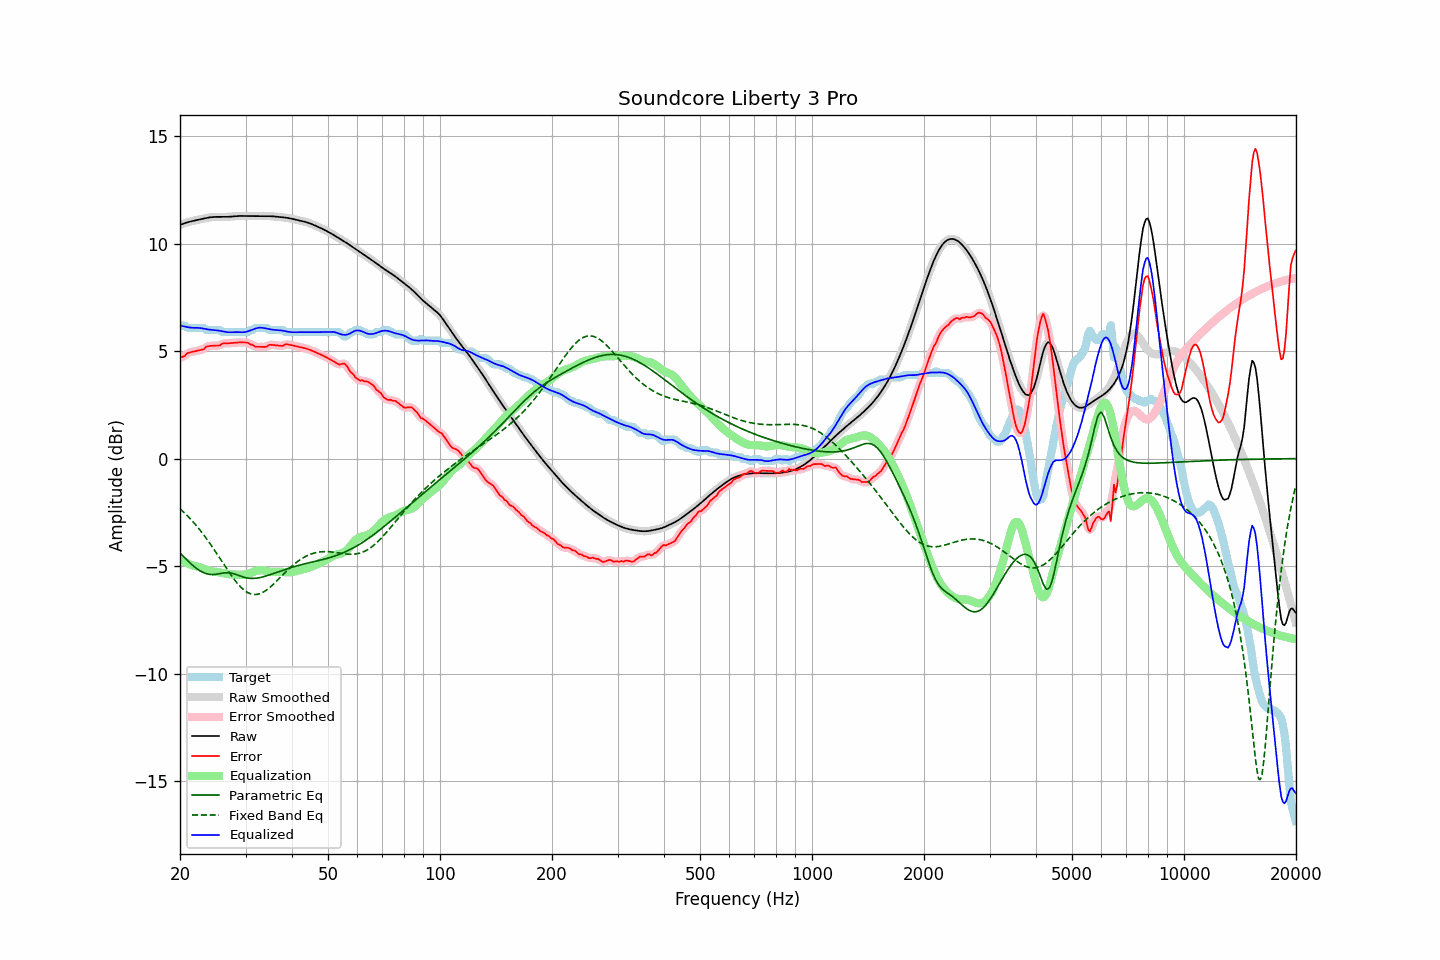

Data behind this chart, as committed beside it:
frequency, raw, error, smoothed, error_smoothed, equalization, parametric_eq, fixed_band_eq, equalized_raw, equalized_smoothed, target
20.00, 10.87, 4.69, 10.87, 4.68, -4.67, -4.39, -2.33, 6.20, 6.20, 6.18
20.20, 10.90, 4.72, 10.90, 4.72, -4.72, -4.47, -2.40, 6.18, 6.18, 6.18
20.40, 10.93, 4.75, 10.93, 4.75, -4.77, -4.54, -2.47, 6.16, 6.16, 6.18
20.61, 10.96, 4.77, 10.96, 4.80, -4.81, -4.62, -2.54, 6.14, 6.14, 6.18
20.81, 10.98, 4.87, 10.98, 4.85, -4.85, -4.70, -2.62, 6.13, 6.13, 6.11
21.02, 11.00, 4.92, 11.00, 4.90, -4.89, -4.77, -2.69, 6.11, 6.11, 6.08
21.23, 11.02, 4.94, 11.02, 4.94, -4.92, -4.84, -2.77, 6.10, 6.10, 6.08
21.44, 11.04, 4.96, 11.04, 4.96, -4.95, -4.91, -2.85, 6.09, 6.09, 6.08
21.66, 11.06, 4.97, 11.06, 4.97, -4.97, -4.97, -2.93, 6.08, 6.08, 6.08
21.87, 11.08, 4.99, 11.08, 4.99, -4.99, -5.03, -3.02, 6.08, 6.08, 6.08
22.09, 11.09, 5.01, 11.09, 5.01, -5.01, -5.09, -3.10, 6.08, 6.08, 6.08
22.31, 11.11, 5.02, 11.11, 5.02, -5.02, -5.15, -3.19, 6.08, 6.08, 6.08
22.54, 11.12, 5.04, 11.12, 5.04, -5.05, -5.20, -3.28, 6.08, 6.08, 6.08
22.76, 11.14, 5.06, 11.14, 5.05, -5.07, -5.24, -3.38, 6.07, 6.07, 6.08
22.99, 11.16, 5.07, 11.16, 5.08, -5.10, -5.28, -3.47, 6.06, 6.06, 6.08
23.22, 11.17, 5.10, 11.17, 5.12, -5.13, -5.32, -3.57, 6.04, 6.04, 6.08
23.45, 11.19, 5.19, 11.19, 5.17, -5.16, -5.35, -3.67, 6.03, 6.03, 6.00
23.69, 11.20, 5.22, 11.20, 5.21, -5.19, -5.37, -3.78, 6.01, 6.01, 5.98
23.92, 11.22, 5.23, 11.22, 5.24, -5.21, -5.38, -3.88, 6.00, 6.00, 5.98
24.16, 11.23, 5.24, 11.23, 5.25, -5.23, -5.39, -3.99, 6.00, 6.00, 5.98
24.40, 11.24, 5.25, 11.24, 5.25, -5.25, -5.40, -4.10, 5.99, 5.99, 5.98
24.65, 11.24, 5.26, 11.24, 5.26, -5.26, -5.39, -4.21, 5.98, 5.98, 5.98
24.89, 11.24, 5.26, 11.24, 5.26, -5.27, -5.39, -4.32, 5.98, 5.98, 5.98
25.14, 11.25, 5.26, 11.25, 5.26, -5.28, -5.38, -4.43, 5.97, 5.97, 5.98
25.39, 11.24, 5.26, 11.24, 5.27, -5.29, -5.36, -4.55, 5.96, 5.96, 5.98
25.65, 11.24, 5.27, 11.24, 5.29, -5.30, -5.35, -4.66, 5.94, 5.94, 5.97
25.91, 11.24, 5.33, 11.24, 5.32, -5.32, -5.33, -4.78, 5.93, 5.93, 5.91
26.16, 11.24, 5.36, 11.24, 5.35, -5.33, -5.32, -4.89, 5.91, 5.91, 5.88
26.43, 11.24, 5.36, 11.24, 5.36, -5.35, -5.31, -5.00, 5.90, 5.90, 5.88
26.69, 11.25, 5.36, 11.25, 5.36, -5.36, -5.31, -5.12, 5.89, 5.89, 5.88
26.96, 11.25, 5.37, 11.25, 5.37, -5.37, -5.31, -5.23, 5.88, 5.88, 5.88
27.23, 11.26, 5.37, 11.26, 5.37, -5.38, -5.32, -5.34, 5.88, 5.88, 5.88
27.50, 11.26, 5.38, 11.26, 5.38, -5.39, -5.33, -5.44, 5.88, 5.88, 5.88
27.77, 11.27, 5.39, 11.27, 5.39, -5.39, -5.35, -5.55, 5.88, 5.88, 5.88
28.05, 11.28, 5.39, 11.28, 5.39, -5.39, -5.37, -5.65, 5.89, 5.89, 5.88
28.33, 11.28, 5.40, 11.28, 5.40, -5.40, -5.40, -5.74, 5.89, 5.89, 5.88
28.62, 11.29, 5.40, 11.29, 5.40, -5.40, -5.42, -5.83, 5.88, 5.88, 5.88
28.90, 11.29, 5.41, 11.29, 5.41, -5.41, -5.45, -5.91, 5.88, 5.88, 5.88
29.19, 11.29, 5.41, 11.29, 5.41, -5.41, -5.48, -5.99, 5.88, 5.88, 5.88
29.48, 11.29, 5.40, 11.29, 5.40, -5.41, -5.50, -6.06, 5.88, 5.88, 5.88
29.78, 11.29, 5.40, 11.29, 5.41, -5.40, -5.52, -6.13, 5.88, 5.88, 5.88
30.08, 11.28, 5.40, 11.28, 5.40, -5.39, -5.54, -6.18, 5.90, 5.90, 5.88
30.38, 11.28, 5.40, 11.28, 5.38, -5.37, -5.56, -6.23, 5.92, 5.92, 5.88
30.68, 11.28, 5.35, 11.28, 5.36, -5.34, -5.57, -6.26, 5.94, 5.94, 5.93
30.99, 11.28, 5.30, 11.28, 5.32, -5.32, -5.57, -6.30, 5.97, 5.97, 5.98
31.30, 11.29, 5.30, 11.29, 5.28, -5.29, -5.57, -6.31, 6.00, 6.00, 5.98
31.61, 11.29, 5.25, 11.29, 5.25, -5.26, -5.57, -6.32, 6.03, 6.03, 6.04
31.93, 11.29, 5.20, 11.29, 5.22, -5.23, -5.57, -6.32, 6.05, 6.05, 6.08
32.24, 11.28, 5.20, 11.28, 5.20, -5.21, -5.56, -6.32, 6.07, 6.07, 6.08
32.57, 11.28, 5.20, 11.28, 5.19, -5.20, -5.55, -6.30, 6.09, 6.09, 6.08
32.89, 11.28, 5.20, 11.28, 5.20, -5.19, -5.53, -6.28, 6.09, 6.09, 6.08
33.22, 11.28, 5.20, 11.28, 5.20, -5.19, -5.51, -6.24, 6.09, 6.09, 6.08
33.55, 11.28, 5.20, 11.28, 5.19, -5.21, -5.49, -6.20, 6.08, 6.08, 6.08
33.89, 11.28, 5.20, 11.28, 5.20, -5.22, -5.47, -6.16, 6.06, 6.06, 6.08
34.23, 11.28, 5.20, 11.28, 5.23, -5.24, -5.45, -6.11, 6.05, 6.05, 6.08
34.57, 11.28, 5.27, 11.28, 5.26, -5.25, -5.43, -6.05, 6.03, 6.03, 6.01
34.92, 11.28, 5.30, 11.28, 5.28, -5.26, -5.40, -5.99, 6.02, 6.02, 5.98
35.27, 11.28, 5.29, 11.27, 5.30, -5.27, -5.38, -5.92, 6.01, 6.01, 5.98
35.62, 11.27, 5.28, 11.27, 5.29, -5.27, -5.35, -5.85, 6.00, 6.00, 5.98
35.97, 11.26, 5.28, 11.26, 5.28, -5.27, -5.32, -5.78, 5.99, 5.99, 5.98
... 635 more rows
